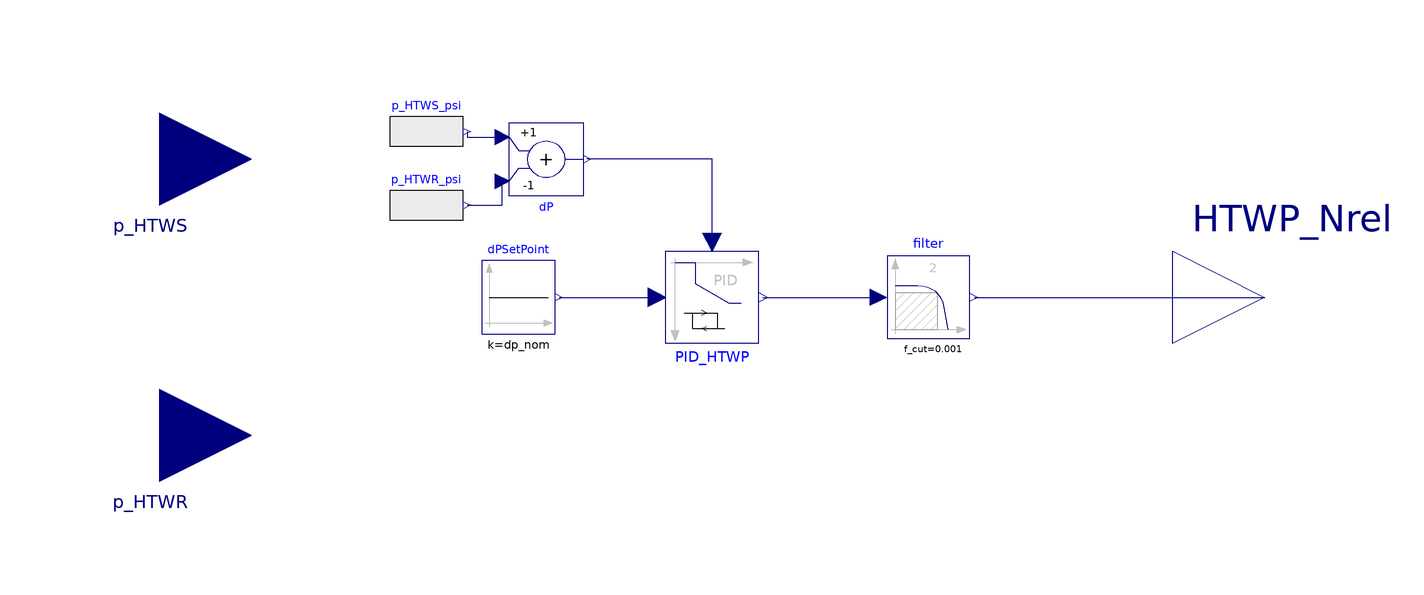

The component connection diagram of the Modelica model below, drawn from its own Placement and Line annotations.

model HTWP_speed_simple
  "The simplified PID controller model for setting the HTWP Speed"
  import TRANSFORM.Units.Conversions.Functions.Pressure_Pa.from_psi;
  import TRANSFORM.Units.Conversions.Functions.Pressure_Pa.to_psi;
  parameter Real dp_nom = 23.8 "Nominal dp setpoint in psi" annotation(Dialog(group="General Inputs"));
//   parameter Modelica.Units.SI.Frequency f_cut = 1.0 "Low pass filter cut-off freq." annotation(Dialog(group="General Inputs"));
  parameter Real HTWP_Nrel_min = 53.0 "HTWP min. Nrel %" annotation(Dialog(group="General Inputs"));
  parameter Real HTWP_Nrel_max = 75.0 "HTWP max. Nrel %" annotation(Dialog(group="General Inputs"));
  parameter Real HTWP_Nrel_start = 53.0 "HTWP start Nrel %" annotation(Dialog(group="General Inputs"));
  parameter Real k_s = 1.0 "PID setpoint input scaling" annotation(Dialog(group="PID Inputs"));
  parameter Real k_m = 1.0 "PID measurement input scaling" annotation(Dialog(group="PID Inputs"));
  parameter Real Ti = 30 "PID integral time" annotation(Dialog(group="PID Inputs"));
  parameter Real gain = 14.8 "PID gain" annotation(Dialog(group="PID Inputs"));
  parameter Real yb = HTWP_Nrel_min "PID output bias" annotation(Dialog(group="PID Inputs"));
  parameter Real db = 2.0 "PID deadband in psi" annotation(Dialog(group="PID Inputs"));
  parameter Real dbr = 0.5 "PID deadband ratio" annotation(Dialog(group="PID Inputs"));
extends Modelica.Blocks.Icons.Block;
  Modelica.Blocks.Interfaces.RealInput p_HTWS "HTWS pressure" annotation (
      Placement(transformation(
        extent={{20,-20},{-20,20}},
        rotation=180,
        origin={-120,30}),  iconTransformation(
        extent={{10.2,-10},{-10.2,10}},
        rotation=180,
        origin={-110.2,-30})));
  LimPID_Deadband_dbr PID_HTWP(
    controllerType=Modelica.Blocks.Types.SimpleController.PI,
    k=gain,
    Ti=Ti,
    Td=4*Ti,
    yb=yb,
    k_s=k_s,
    k_m=k_s,
    yMax=HTWP_Nrel_max,
    yMin=HTWP_Nrel_min,
    initType=Modelica.Blocks.Types.Init.InitialOutput,
    y_start=HTWP_Nrel_start,
    deadbandRatio=dbr)
    annotation (Placement(transformation(extent={{-10,10},{10,-10}})));
  Modelica.Blocks.Sources.Constant       dPSetPoint(k=dp_nom)
    annotation (Placement(transformation(extent={{-50,-8},{-34,8}})));
  Modelica.Blocks.Math.Add dP(k1=-1, k2=+1)
    annotation (Placement(transformation(extent={{8,-8},{-8,8}},
        rotation=180,
        origin={-36,30})));
  Modelica.Blocks.Interfaces.RealInput p_HTWR "HTWR header pressure"
    annotation (Placement(transformation(
        extent={{20,-20},{-20,20}},
        rotation=180,
        origin={-120,-30}), iconTransformation(
        extent={{10.2,-10},{-10.2,10}},
        rotation=180,
        origin={-110.2,30})));

  Modelica.Blocks.Interfaces.RealOutput HTWP_Nrel "HTWP Nrel" annotation (
      Placement(transformation(
        extent={{-20,-20},{20,20}},
        rotation=0,
        origin={120,0}),    iconTransformation(
        extent={{10,-10},{-10,10}},
        rotation=180,
        origin={110,0})));
  Modelica.Blocks.Sources.RealExpression p_HTWS_psi(y=
        TRANSFORM.Units.Conversions.Functions.Pressure_Pa.to_psi(p_HTWS))
    "p HTWS in psi"
    annotation (Placement(transformation(extent={{-70,28},{-54,44}})));
  Modelica.Blocks.Sources.RealExpression p_HTWR_psi(y=
        TRANSFORM.Units.Conversions.Functions.Pressure_Pa.to_psi(p_HTWR))
    "p HTWR in psi"
    annotation (Placement(transformation(extent={{-70,12},{-54,28}})));
  Modelica.Blocks.Continuous.Filter     filter(f_cut=0.001)
                                                         annotation (Placement(
        transformation(
        extent={{-9,-9},{9,9}},
        rotation=0,
        origin={47,0})));
equation
  connect(dPSetPoint.y, PID_HTWP.u_s)
    annotation (Line(points={{-33.2,0},{-12,0}},     color={0,0,127}));
  connect(p_HTWS_psi.y, dP.u2) annotation (Line(points={{-53.2,36},{-53.2,34.8},
          {-45.6,34.8}}, color={0,0,127}));
  connect(p_HTWR_psi.y, dP.u1) annotation (Line(points={{-53.2,20},{-45.6,20},{
          -45.6,25.2}}, color={0,0,127}));
  connect(PID_HTWP.u_m, dP.y)
    annotation (Line(points={{0,12},{0,30},{-27.2,30}}, color={0,0,127}));
  connect(PID_HTWP.y, filter.u)
    annotation (Line(points={{11,0},{36.2,0}}, color={0,0,127}));
  connect(filter.y, HTWP_Nrel)
    annotation (Line(points={{56.9,0},{120,0}},   color={0,0,127}));
end HTWP_speed_simple;